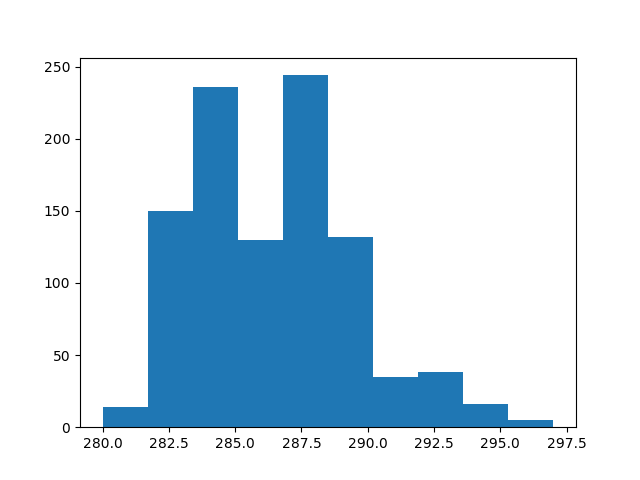

Data behind this chart, as committed beside it:
count, value
0, 282
1, 286
2, 284
3, 291
4, 289
5, 286
6, 284
7, 287
8, 289
9, 290
10, 283
11, 286
12, 287
13, 283
14, 287
15, 292
16, 284
17, 288
18, 282
19, 287
20, 287
21, 293
22, 282
23, 291
24, 288
25, 281
26, 288
27, 285
28, 288
29, 290
30, 287
31, 283
32, 282
33, 282
34, 288
35, 297
36, 286
37, 287
38, 288
39, 286
40, 286
41, 285
42, 284
43, 283
44, 287
45, 296
46, 286
47, 283
48, 289
49, 284
50, 284
51, 293
52, 282
53, 290
54, 285
55, 285
56, 287
57, 285
58, 288
59, 282
... 940 more rows
